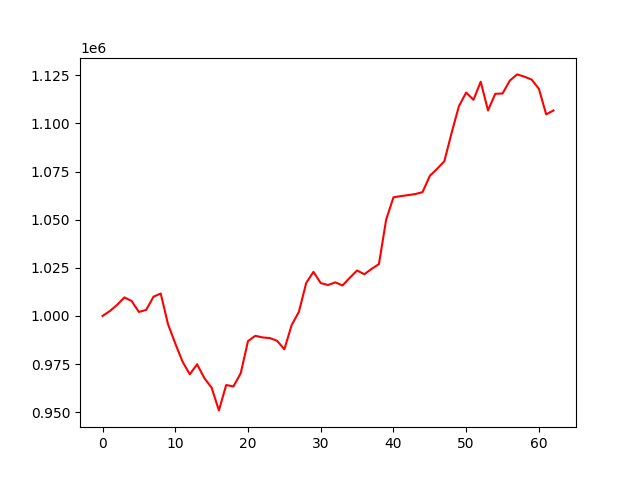

Source data for this figure (header and first rows):
account_value, date, daily_return
1000000, 2023-10-05, 
1002534, 2023-10-06, 0.002534
1005748, 2023-10-09, 0.003206
1009639, 2023-10-10, 0.003869
1007752, 2023-10-11, -0.001869
1002077, 2023-10-12, -0.005631
1003146, 2023-10-13, 0.001068
1009982, 2023-10-16, 0.006814
1011648, 2023-10-17, 0.00165
995730, 2023-10-18, -0.01573
985713, 2023-10-19, -0.01006
976249, 2023-10-20, -0.009601
969676, 2023-10-23, -0.006733
974916, 2023-10-24, 0.005404
967705, 2023-10-25, -0.007397
962718, 2023-10-26, -0.005154
950943, 2023-10-27, -0.01223
964127, 2023-10-30, 0.01386
963409, 2023-10-31, -0.0007445
970238, 2023-11-01, 0.007088
986925, 2023-11-02, 0.0172
989681, 2023-11-03, 0.002792
988847, 2023-11-06, -0.0008429
988511, 2023-11-07, -0.0003394
987110, 2023-11-08, -0.001417
982677, 2023-11-09, -0.004491
995229, 2023-11-10, 0.01277
1002142, 2023-11-13, 0.006947
1017125, 2023-11-14, 0.01495
1022897, 2023-11-15, 0.005675
1017084, 2023-11-16, -0.005683
1016067, 2023-11-17, -0.001
1017438, 2023-11-20, 0.00135
1015854, 2023-11-21, -0.001557
1019851, 2023-11-22, 0.003934
1023622, 2023-11-24, 0.003697
1021667, 2023-11-27, -0.00191
1024477, 2023-11-28, 0.002751
1026916, 2023-11-29, 0.00238
1050101, 2023-11-30, 0.02258
1061623, 2023-12-01, 0.01097
1062235, 2023-12-04, 0.0005758
1062764, 2023-12-05, 0.0004981
1063316, 2023-12-06, 0.0005195
1064315, 2023-12-07, 0.0009396
1072769, 2023-12-08, 0.007943
1076413, 2023-12-11, 0.003397
1080391, 2023-12-12, 0.003695
1095140, 2023-12-13, 0.01365
1108958, 2023-12-14, 0.01262
1116049, 2023-12-15, 0.006394
1112268, 2023-12-18, -0.003388
1121673, 2023-12-19, 0.008456
1106741, 2023-12-20, -0.01331
1115391, 2023-12-21, 0.007816
1115548, 2023-12-22, 0.0001413
1122237, 2023-12-26, 0.005996
1125471, 2023-12-27, 0.002882
1124285, 2023-12-28, -0.001054
1122774, 2023-12-29, -0.001344
... 3 more rows
